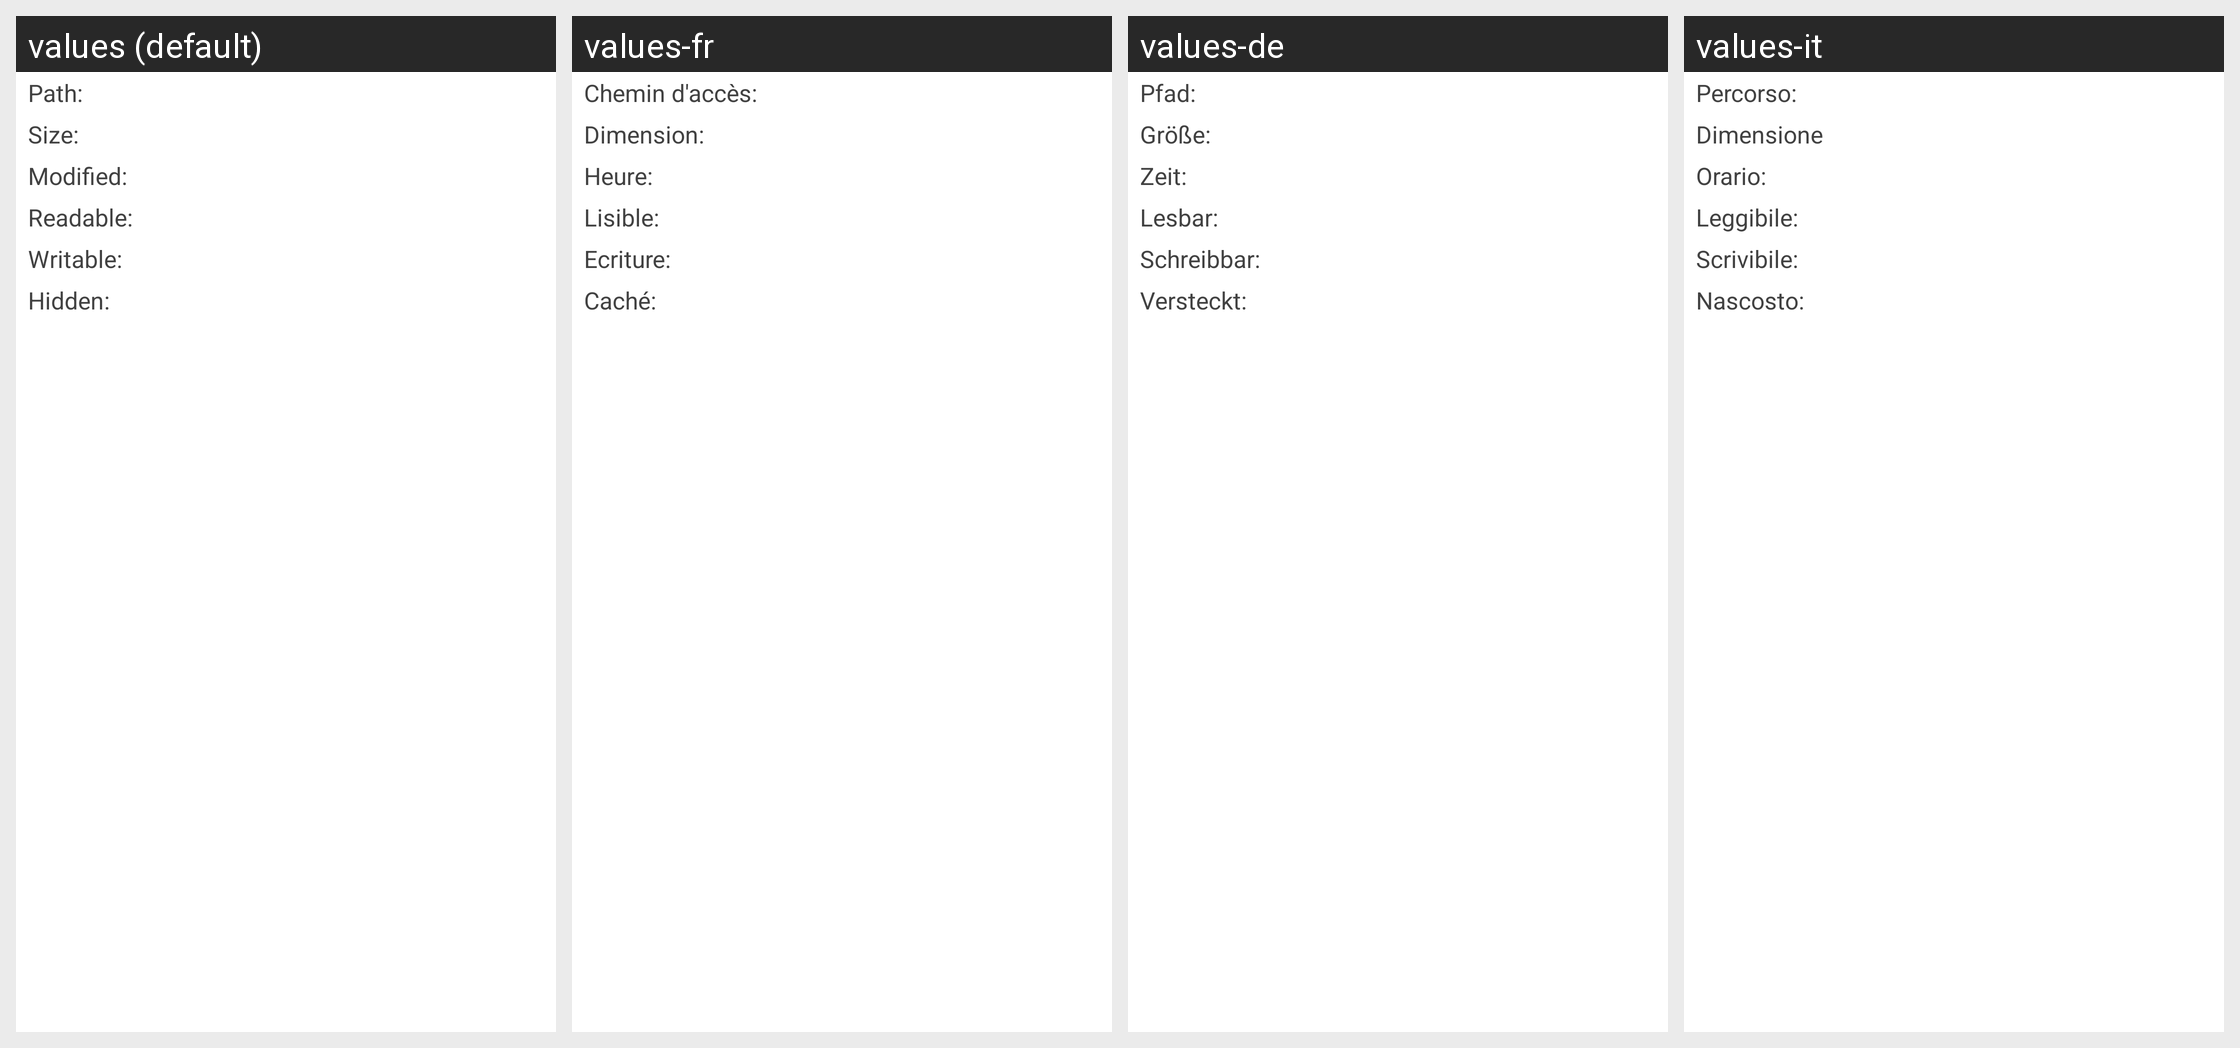

Translations of the strings shown on this Android screen, per locale in the grid:
Android screen res/layout/information_dialog_myos.xml rendered under 4 locales, left to right: values (default), values-fr, values-de, values-it. Device: Nexus 5 (rendered at 1080×1920; each locale shown at half size, 540×960, under a caption strip naming it); theme FileManagerBase.
Other locales in the repository, not shown: values-ar, values-en-rUS, values-es, values-ja, values-nl, values-pl, values-pt, values-ru, values-th, values-tr, values-ur, values-vi, values-zh-rCN, values-zh-rTW.
Strings drawn on this screen, with the default value and each locale's value (text and hints the layout hard-codes, and strings that could not be matched under every locale, appear in the picture but are not listed):

file_info_location
  values: Path:
  values-fr: Chemin d'accès:
  values-de: Pfad:
  values-it: Percorso:

file_info_size
  values: Size:
  values-fr: Dimension:
  values-de: Größe:
  values-it: Dimensione

file_info_modified
  values: Modified:
  values-fr: Heure:
  values-de: Zeit:
  values-it: Orario:

file_info_canread
  values: Readable:
  values-fr: Lisible:
  values-de: Lesbar:
  values-it: Leggibile:

file_info_canwrite
  values: Writable:
  values-fr: Ecriture:
  values-de: Schreibbar:
  values-it: Scrivibile:

file_info_ishidden
  values: Hidden:
  values-fr: Caché:
  values-de: Versteckt:
  values-it: Nascosto:
